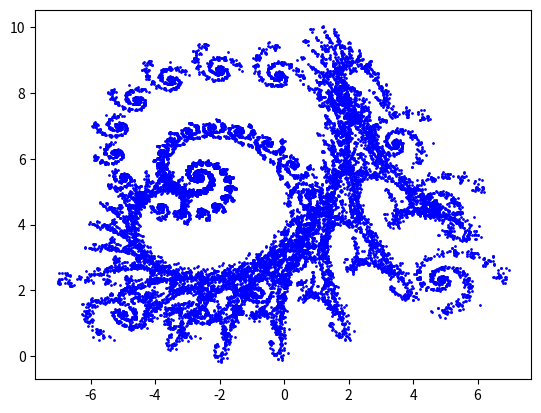

The script that saved this image:
# zad 1
import random
import matplotlib.pyplot as plt
class IFS:
    '''klasa implementujaca Iterated Function System'''
    def __init__(self, a, b):
        self.przek = a
        self.prawdop = b
        self.x = 0
        self.y = 0

        self.xarr = []
        self.yarr = []

    def przeksztalcenie(self, iteracje):
        for _ in range(iteracje):
            wsp = random.choices(self.przek, self.prawdop)[0]
            self.x, self.y = self.x*wsp[0] + self.y*wsp[1] + wsp[2], self.x*wsp[3] + self.y*wsp[4] + wsp[5]
            self.xarr.append(self.x)
            self.yarr.append(self.y)

    def draw(self):
        plt.plot(self.xarr, self.yarr, 'bo', markersize=1)
        plt.show()

# zad2

class Wektor3D:
    '''trojwymiarowy wektor'''
    def __init__(self,x,y,z):
        self.x = x
        self.y = y
        self.z = z
    def __add__(self,other):
        return Wektor3D(self.x + other.x, self.y + other.y, self.z + other.z)
    def __sub__(self, other):
        return Wektor3D(self.x - other.x, self.y - other.y, self.z - other.z)
    def __mul__(self,val):
        return Wektor3D(self.x*val, self.y*val, self.z*val)
    __rmul__ = __mul__
    
    def __str__(self):
        return f"({self.x},{self.y},{self.z})"
    
    def iloczyn_skalarny(self, other):
        return self.x*other.x + self.y*other.y + self.z*other.z
    def iloczyn_wektorowy(self, other):
        return Wektor3D(self.y*other.z - self.z*other.y, self.z*other.x - self.x*other.z, self.x*other.y - self.y*other.x)
    def iloczyn_mieszany(self, other1, other2):
        return self.iloczyn_skalarny(other1.iloczyn_wektorowy(other2))

def strumien_indukcji(vec1, vec2):
    try:
        return vec1.iloczyn_skalarny(vec2)
    except AttributeError:
        print("zly argument!")

def sila_lorentza(q,E,v,B):
    return q*(E+v.iloczyn_wektorowy(B))

def praca_sily_Lorenza(q,E,v):
    return q*(E.iloczyn_skalarny(v))

if __name__ == '__main__':
    # zad1
    objIFS1 = IFS(((0.787879, -0.424242, 1.758647, 0.242424, 0.859848, 1.408065), (-0.121212, 0.257576, -6.721654, 0.151515, 0.05303, 1.377236), (0.181818, -0.136364, 6.086107, 0.090909, 0.181818, 1.568035)), (0.90, 0.05, 0.05))
    objIFS2 = IFS(((0.824074, 0.281428, -1.88229, -0.212346, 0.864198, -0.110607), (0.088272, 0.520988, 0.78536, -0.463889, -0.377778, 8.095795)),  (0.8, 0.2))
    objIFS1.przeksztalcenie(10000)
    objIFS1.draw()
    objIFS2.przeksztalcenie(10000)
    objIFS2.draw()


    # zad2
    print("zad2")
    ob1 = Wektor3D(1,0,0)
    ob2 = Wektor3D(0,1,0)
    ob3 = Wektor3D(6,4,0)
    print(2*ob1.iloczyn_wektorowy(ob2))

    # zad 3
    print("zad3")


    print(strumien_indukcji(ob1,ob2))
    print(sila_lorentza(10,ob3,ob1,ob2))
    print(praca_sily_Lorenza(10,ob3,ob2))